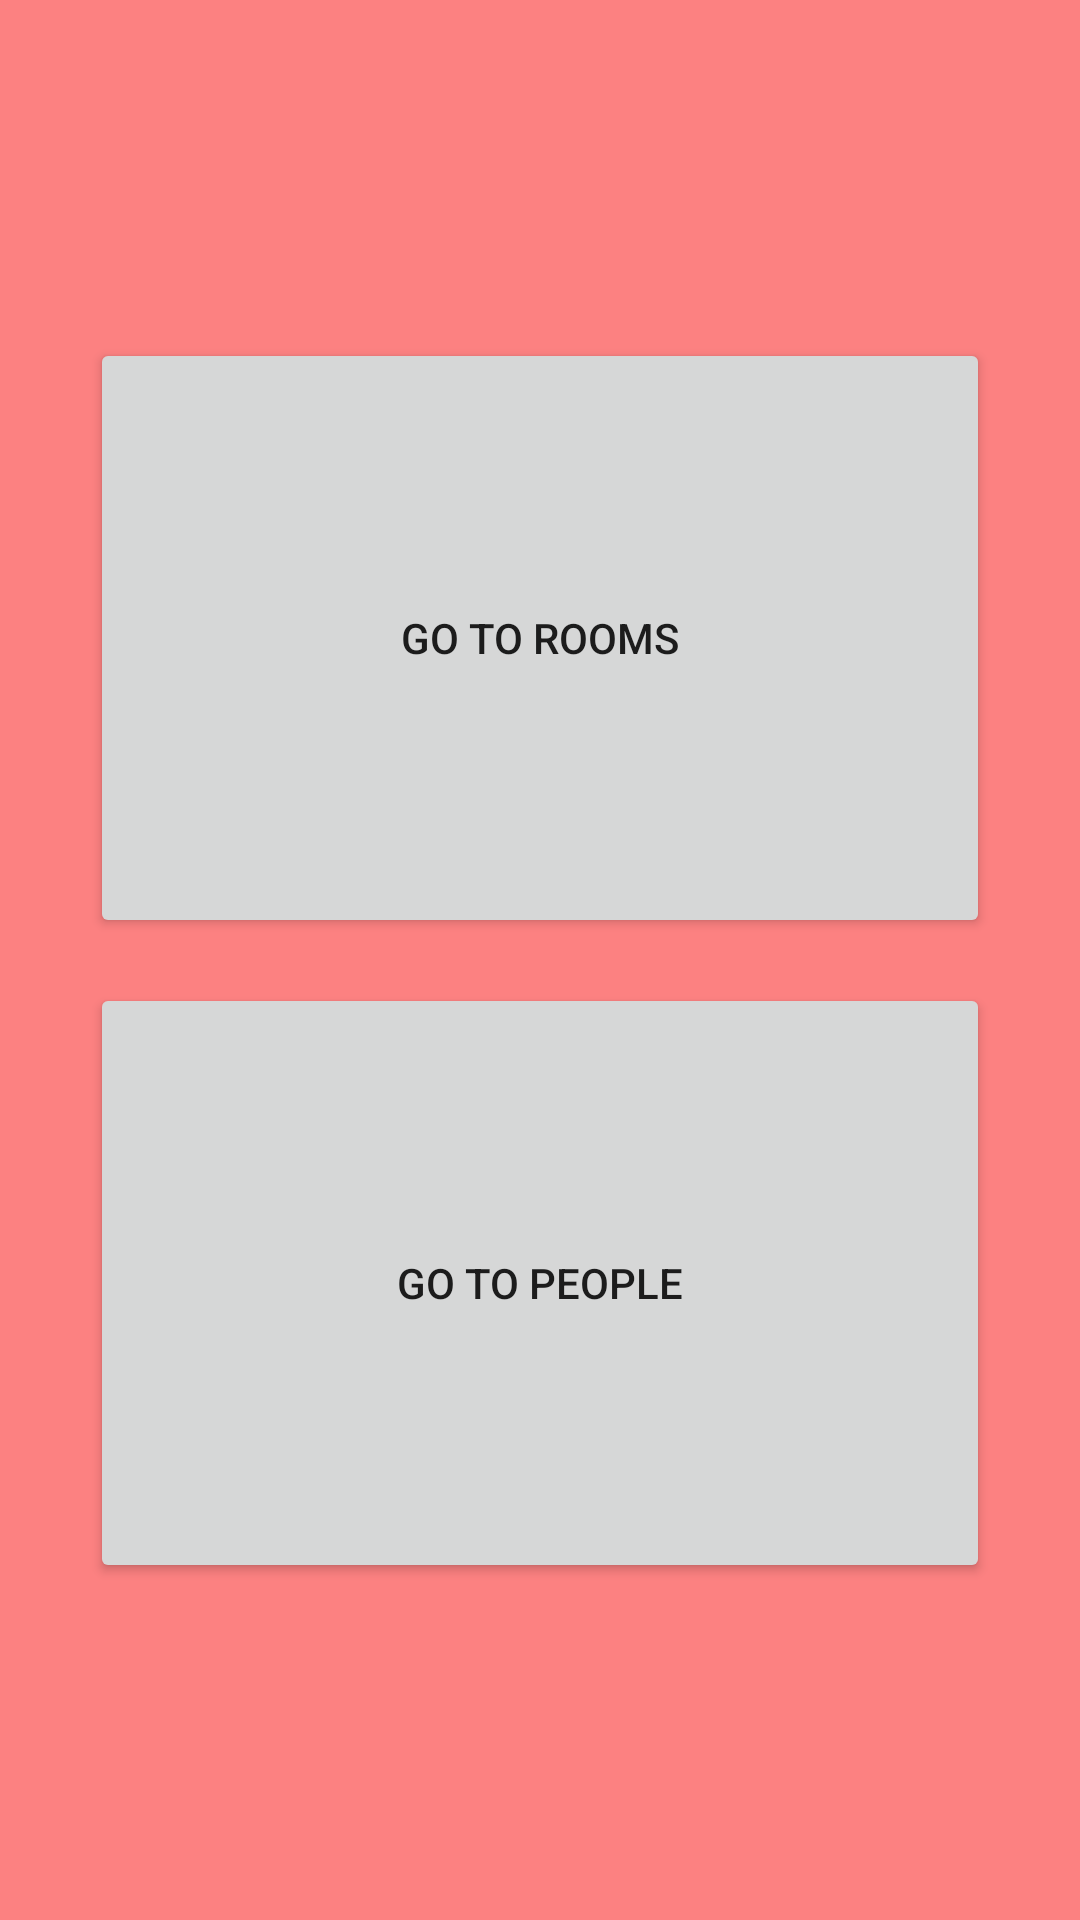

Write the Android layout XML for this screen, with the resource values it uses.
<!-- AndroidManifest.xml: application theme Theme.RoomAvaliabilityApp -->
<!-- res/layout/fragment_menu.xml -->
<?xml version="1.0" encoding="utf-8"?>
<androidx.constraintlayout.widget.ConstraintLayout xmlns:android="http://schemas.android.com/apk/res/android"
    xmlns:app="http://schemas.android.com/apk/res-auto"
    xmlns:tools="http://schemas.android.com/tools"
    android:layout_width="match_parent"
    android:layout_height="match_parent"
    android:background="@color/secondary_red"
    android:orientation="vertical"
    tools:context=".presentation.menu.MenuFragment">

    <LinearLayout
        android:layout_width="wrap_content"
        android:layout_height="wrap_content"
        android:orientation="vertical"
        app:layout_constraintBottom_toBottomOf="parent"
        app:layout_constraintEnd_toEndOf="parent"
        app:layout_constraintStart_toStartOf="parent"
        app:layout_constraintTop_toTopOf="parent">

        <Button
            android:id="@+id/roomMenu"
            android:layout_width="@dimen/ButtonWidth"
            android:layout_height="@dimen/ButtonHeight"
            android:text="@string/go_to_rooms" />

        <Button
            android:id="@+id/peopleMenu"
            android:layout_width="@dimen/ButtonWidth"
            android:layout_height="@dimen/ButtonHeight"
            android:layout_marginTop="@dimen/LargeMargin"
            android:text="@string/go_to_people" />
    </LinearLayout>

</androidx.constraintlayout.widget.ConstraintLayout>
<!-- resources referenced by this layout -->
<resources>
  <color name="secondary_red">#FC8181</color>
  <dimen name="ButtonHeight">200dp</dimen>
  <dimen name="ButtonWidth">300dp</dimen>
  <dimen name="LargeMargin">15dp</dimen>
  <string name="go_to_people">Go to People</string>
  <string name="go_to_rooms">Go to Rooms</string>
  <style name="Theme.RoomAvaliabilityApp" parent="Theme.MaterialComponents.DayNight.DarkActionBar">
          
          <item name="colorPrimary">@color/primary_red</item>
          <item name="colorPrimaryVariant">@color/secondary_red</item>
          <item name="colorOnPrimary">@color/white</item>
          
          <item name="colorSecondary">@color/teal_200</item>
          <item name="colorSecondaryVariant">@color/teal_700</item>
          <item name="colorOnSecondary">@color/black</item>
          
          <item name="android:statusBarColor" tools:targetApi="l">?attr/colorPrimaryVariant</item>
          
      </style>
  <color name="primary_red">#C40202</color>
  <color name="white">#FFFFFFFF</color>
  <color name="teal_200">#FF03DAC5</color>
  <color name="teal_700">#FF018786</color>
  <color name="black">#FF000000</color>
</resources>
